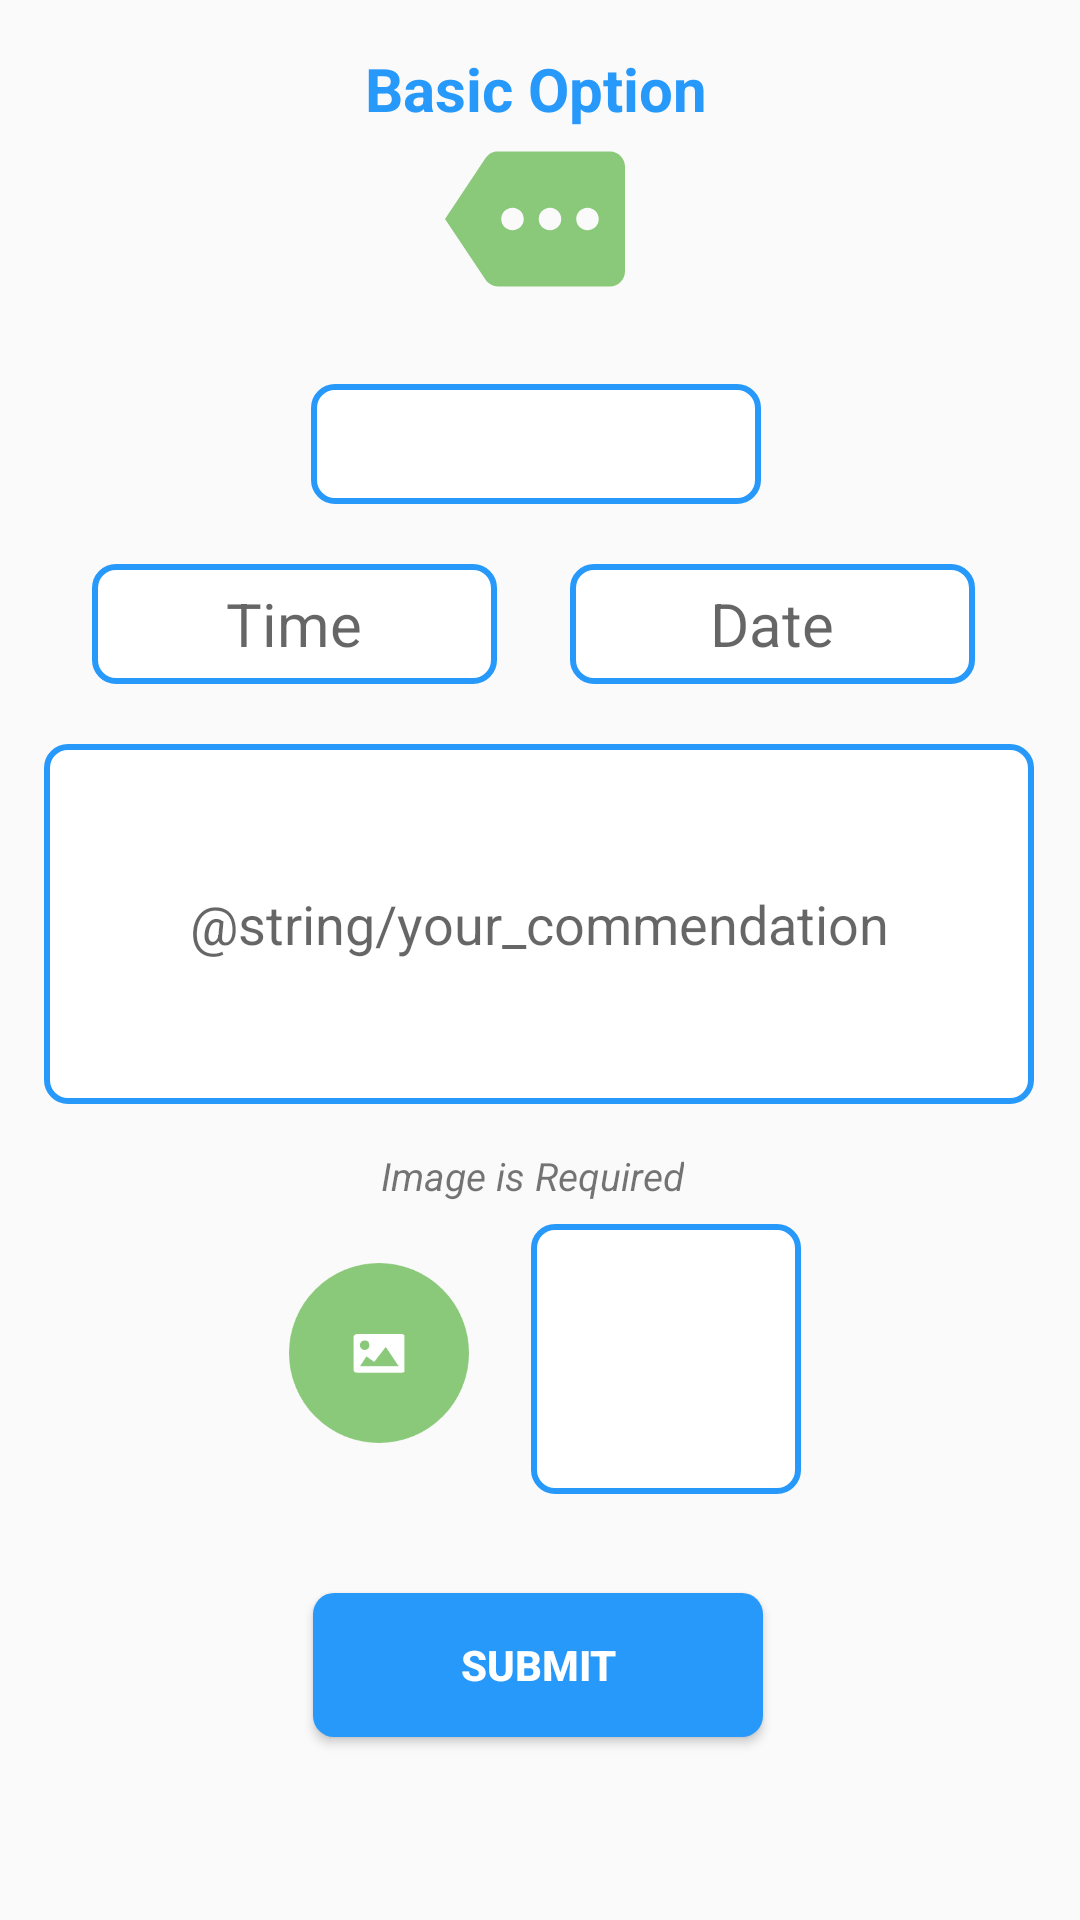

Here is an Android app screen rendered from its layout file. Give the layout XML and the strings, colors and styles it references.
<!-- AndroidManifest.xml: application theme AppTheme -->
<!-- res/layout/fragment_commendation.xml -->
<?xml version="1.0" encoding="utf-8"?>
<LinearLayout
    xmlns:android="http://schemas.android.com/apk/res/android"
    xmlns:app="http://schemas.android.com/apk/res-auto"
    xmlns:tools="http://schemas.android.com/tools"
    android:layout_width="match_parent"
    android:layout_height="match_parent"
    android:orientation="vertical"
    tools:context=".ComplaintFragment">


    <androidx.core.widget.NestedScrollView
        android:layout_width="match_parent"
        android:layout_height="wrap_content"
        android:fillViewport="true"
        app:layout_constraintBottom_toBottomOf="parent"
        app:layout_constraintEnd_toEndOf="parent"
        app:layout_constraintTop_toBottomOf="@+id/header_space"
        app:layout_constraintVertical_bias="0.0">

        <androidx.constraintlayout.widget.ConstraintLayout
            android:layout_width="match_parent"
            android:layout_height="wrap_content"
            android:orientation="vertical">

            <View
                android:id="@+id/header_void"
                android:layout_width="wrap_content"
                android:layout_height="1dp"
                app:layout_constraintBottom_toBottomOf="parent"
                app:layout_constraintEnd_toEndOf="parent"
                app:layout_constraintHorizontal_bias="0.0"
                app:layout_constraintStart_toStartOf="parent"
                app:layout_constraintTop_toTopOf="parent"
                app:layout_constraintVertical_bias="0.0" />

            <TextView
                android:id="@+id/textView9"
                android:textColor="@color/colorAccent"
                android:layout_width="wrap_content"
                android:layout_height="wrap_content"
                android:layout_marginTop="15dp"
                android:text="Basic Option"
                android:textSize="20sp"
                android:textStyle="bold"
                app:layout_constraintEnd_toEndOf="parent"
                app:layout_constraintHorizontal_bias="0.494"
                app:layout_constraintStart_toStartOf="parent"
                app:layout_constraintTop_toBottomOf="@+id/header_void"
                tools:ignore="MissingConstraints" />

            <ImageView
                android:id="@+id/basic_option"
                android:layout_width="60dp"
                android:layout_height="60dp"
                android:layout_marginTop="0dp"
                android:contentDescription="@string/todo"
                app:layout_constraintVertical_bias="0.0"
                app:srcCompat="@drawable/ic_baseline_more_24"
                app:layout_constraintEnd_toEndOf="parent"
                app:layout_constraintHorizontal_bias="0.494"
                app:layout_constraintStart_toStartOf="parent"
                app:layout_constraintTop_toBottomOf="@+id/textView9"
                tools:ignore="MissingConstraints" />

            <TextView
                android:id="@+id/plate_number"
                android:layout_width="150dp"
                android:layout_height="40dp"
                android:background="@drawable/text_box_layout"
                android:gravity="center"
                android:textSize="25sp"
                android:textStyle="bold"
                android:layout_marginTop="25dp"
                app:layout_constraintEnd_toEndOf="parent"
                app:layout_constraintHorizontal_bias="0.494"
                app:layout_constraintStart_toStartOf="parent"
                app:layout_constraintTop_toBottomOf="@+id/basic_option"
                tools:ignore="MissingConstraints" />

            <TextView
                android:id="@+id/vehicle_type_holder"
                android:layout_width="wrap_content"
                android:layout_height="wrap_content"
                android:gravity="center"
                android:textColor="#000000"
                android:textSize="20sp"
                android:visibility="gone"
                android:textStyle="bold"
                tools:ignore="MissingConstraints" />

            <TextView
                android:id="@+id/date_picker"
                android:layout_width="135dp"
                android:layout_height="40dp"
                android:layout_marginTop="20dp"
                android:background="@drawable/text_box_layout"
                android:gravity="center"
                android:hint="@string/date"
                android:textSize="20sp"
                app:layout_constraintEnd_toEndOf="parent"
                app:layout_constraintHorizontal_bias="0.844"
                app:layout_constraintStart_toStartOf="parent"
                app:layout_constraintTop_toBottomOf="@+id/plate_number"
                tools:ignore="MissingConstraints" />

            <TextView
                android:id="@+id/time_picker"
                android:layout_width="135dp"
                android:layout_height="40dp"
                android:layout_marginTop="20dp"
                android:background="@drawable/text_box_layout"
                android:gravity="center"
                android:hint="@string/time"
                android:textSize="20sp"
                app:layout_constraintEnd_toEndOf="parent"
                app:layout_constraintHorizontal_bias="0.137"
                app:layout_constraintStart_toStartOf="parent"
                app:layout_constraintTop_toBottomOf="@+id/plate_number"
                tools:ignore="MissingConstraints" />

            <EditText
                android:id="@+id/commendation_text"
                android:layout_width="330dp"
                android:layout_height="120dp"
                android:layout_marginTop="80dp"
                android:background="@drawable/text_box_layout"
                android:ems="10"
                android:gravity="center"
                android:hint="@string/your_commendation"
                android:inputType="textMultiLine"
                app:layout_constraintEnd_toEndOf="parent"
                app:layout_constraintHorizontal_bias="0.493"
                app:layout_constraintStart_toStartOf="parent"
                app:layout_constraintTop_toBottomOf="@+id/plate_number"
                tools:ignore="MissingConstraints" />

            <ImageView
                android:id="@+id/upload_image_view_camera_gallery"
                android:layout_width="90dp"
                android:layout_height="90dp"
                android:layout_marginTop="40dp"
                android:background="@drawable/text_box_layout"
                android:contentDescription="@string/todo"
                app:layout_constraintEnd_toEndOf="parent"
                app:layout_constraintHorizontal_bias="0.655"
                app:layout_constraintStart_toStartOf="parent"
                app:layout_constraintTop_toBottomOf="@+id/commendation_text"
                tools:ignore="MissingConstraints" />

            <ImageView
                android:id="@+id/add_image_video"
                android:layout_width="60dp"
                android:layout_height="60dp"
                android:layout_marginTop="53dp"
                android:contentDescription="@string/todo"
                android:src="@drawable/add_image_video"
                app:layout_constraintEnd_toEndOf="parent"
                app:layout_constraintHorizontal_bias="0.321"
                app:layout_constraintStart_toStartOf="parent"
                app:layout_constraintTop_toBottomOf="@+id/commendation_text"
                tools:ignore="MissingConstraints" />


            <Button
                android:id="@+id/submit_button_commend"
                android:layout_width="150dp"
                android:layout_height="wrap_content"
                android:layout_marginTop="50dp"
                android:background="@drawable/custom_button_blue"
                android:text="@string/SUBMIT"
                android:textColor="#FFFFFF"
                android:textStyle="bold"
                android:layout_marginBottom="20dp"
                app:layout_constraintBottom_toBottomOf="parent"
                app:layout_constraintEnd_toEndOf="parent"
                app:layout_constraintHorizontal_bias="0.497"
                app:layout_constraintStart_toStartOf="parent"
                app:layout_constraintTop_toBottomOf="@+id/add_image_video"
                app:layout_constraintVertical_bias="0.0" />

            <TextView
                android:id="@+id/textView11"
                android:layout_width="wrap_content"
                android:layout_height="wrap_content"
                android:text="Image is Required"
                android:textSize="13sp"
                android:textStyle="italic"
                android:layout_marginTop="15dp"
                app:layout_constraintTop_toBottomOf="@+id/commendation_text"
                app:layout_constraintEnd_toEndOf="parent"
                app:layout_constraintHorizontal_bias="0.49"
                app:layout_constraintStart_toStartOf="parent" />


        </androidx.constraintlayout.widget.ConstraintLayout>
    </androidx.core.widget.NestedScrollView>

</LinearLayout>
<!-- resources referenced by this layout -->
<resources>
  <color name="colorAccent">#2699FB</color>
  <!-- drawable add_image_video: png bitmap (drawable-hdpi, 4074 bytes) -->
  <!-- drawable custom_button_blue (drawable) -->
  <?xml version="1.0" encoding="utf-8"?>
  <shape xmlns:android="http://schemas.android.com/apk/res/android" android:shape="rectangle">
  
      <solid android:color="@color/buttonBlue"/>
  
      <corners android:radius="7dp"/>
  
  </shape>
  <!-- drawable ic_baseline_more_24 (drawable) -->
  <vector android:height="24dp" android:tint="#8BC97A"
      android:viewportHeight="24" android:viewportWidth="24"
      android:width="24dp" xmlns:android="http://schemas.android.com/apk/res/android">
      <path android:fillColor="@android:color/white" android:pathData="M22,3L7,3c-0.69,0 -1.23,0.35 -1.59,0.88L0,12l5.41,8.11c0.36,0.53 0.97,0.89 1.66,0.89L22,21c1.1,0 2,-0.9 2,-2L24,5c0,-1.1 -0.9,-2 -2,-2zM9,13.5c-0.83,0 -1.5,-0.67 -1.5,-1.5s0.67,-1.5 1.5,-1.5 1.5,0.67 1.5,1.5 -0.67,1.5 -1.5,1.5zM14,13.5c-0.83,0 -1.5,-0.67 -1.5,-1.5s0.67,-1.5 1.5,-1.5 1.5,0.67 1.5,1.5 -0.67,1.5 -1.5,1.5zM19,13.5c-0.83,0 -1.5,-0.67 -1.5,-1.5s0.67,-1.5 1.5,-1.5 1.5,0.67 1.5,1.5 -0.67,1.5 -1.5,1.5z"/>
  </vector>
  <!-- drawable text_box_layout (drawable) -->
  <?xml version="1.0" encoding="utf-8"?>
  <shape xmlns:android="http://schemas.android.com/apk/res/android"
      android:shape="rectangle">
  
      <solid android:color="@color/white"/>
      <corners android:radius="7dp"/>
      <stroke android:color="@color/buttonBlue"/>
      <stroke android:width="2dp"/>
  
  </shape>
  <string name="SUBMIT">SUBMIT</string>
  <string name="date">Date</string>
  <string name="time">Time</string>
  <string name="todo">TODO</string>
  <style name="AppTheme" parent="Theme.AppCompat.Light.NoActionBar">
          
          <item name="colorPrimary">@color/colorPrimary</item>
          <item name="colorPrimaryDark">@color/colorPrimaryDark</item>
          <item name="colorAccent">@color/colorAccent</item>
          <item name="android:actionBarSize">100dp</item>
  
      </style>
  <color name="buttonBlue">#2699FB</color>
  <color name="white">#FFFFFF</color>
  <color name="colorPrimary">#2699FB</color>
  <color name="colorPrimaryDark">#3F51B5</color>
</resources>
